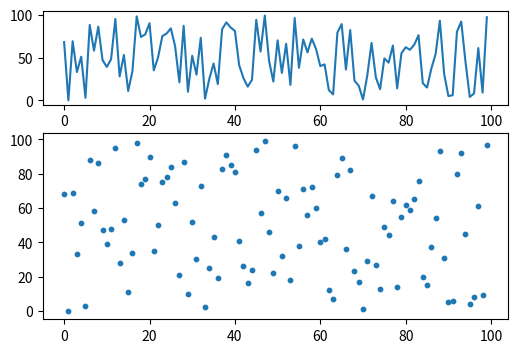
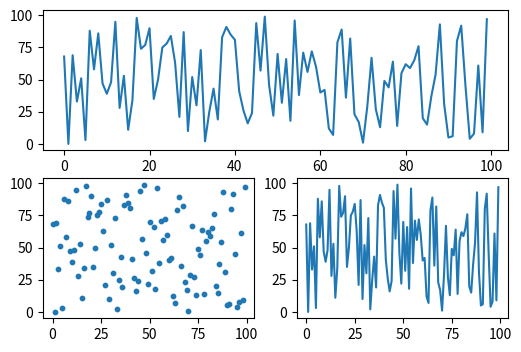
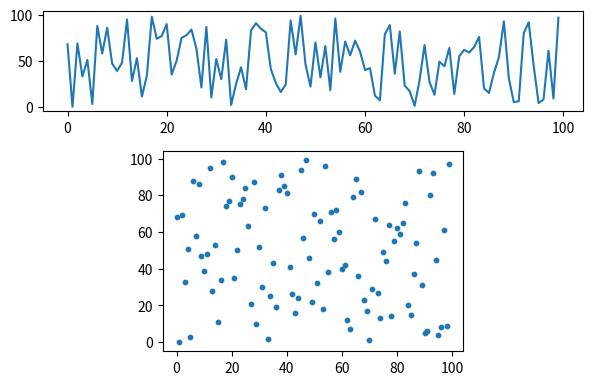

Write the Python code that produced these figures, in order.
import matplotlib.pyplot as plt
import random


data = random.sample(range(100), k=100)

fig, axs = plt.subplots(2, figsize=(6,4), height_ratios=[1, 2])
axs[0].plot(data)
axs[1].scatter(range(100), data, s=10);


#########################################################################


fig = plt.figure(figsize=(6, 4))

ax1 = fig.add_subplot(2, 1, 1)      # initialize the top Axes
ax1.plot(data)                      # plot the top graph

ax2 = fig.add_subplot(2, 2, 3)      # initialize the bottom left Axes
ax2.scatter(range(100), data, s=10) # plot the bottom left graph

ax3 = fig.add_subplot(2, 2, 4)      # initialize the bottom right Axes
ax3.plot(data)                      # plot the bottom right graph


#########################################################################


fig = plt.figure(figsize=(6,4))
ax1 = fig.add_axes([0.05, 0.6, 0.9, 0.25])  # add the top Axes
ax1.plot(data)                              # plot in the top Axes
ax2 = fig.add_axes([0.25, 0, 0.5, 0.5])     # add the bottom Axes
ax2.scatter(range(100), data, s=10);        # plot in the bottom Axes